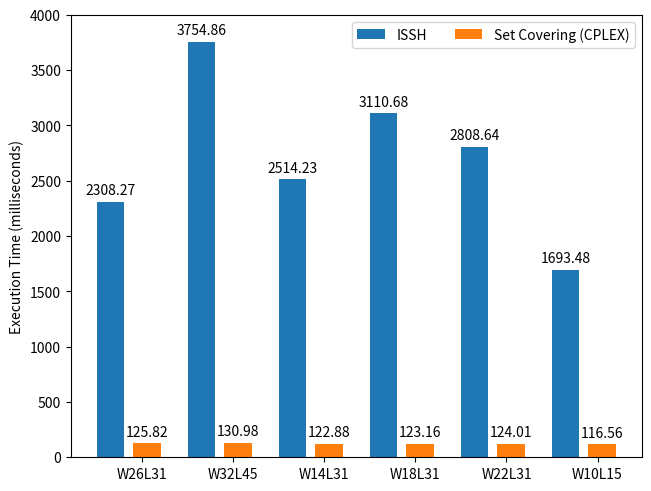

Write the Python code that produced this figure.
import matplotlib.pyplot as plt
import numpy as np

species = ("W26L31", "W32L45", "W14L31", "W18L31", "W22L31", "W10L15")

penguin_means = {
    'ISSH': (2308.27, 3754.86, 2514.23, 3110.68, 2808.64, 1693.48),
    'Set Covering (CPLEX)': (125.82, 130.98, 122.88, 123.16, 124.01, 116.56),
}

x = np.arange(len(species))  # the label locations
width = 0.3
padding = 0.1  # padding between groups of bars
multiplier = 0

fig, ax = plt.subplots(layout='constrained')

for attribute, measurement in penguin_means.items():
    offset = width * multiplier + padding * multiplier
    rects = ax.bar(x + offset, measurement, width, label=attribute)
    ax.bar_label(rects, padding=3)
    multiplier += 1

# Add some text for labels, title and custom x-axis tick labels, etc.
ax.set_ylabel('Execution Time (milliseconds)')
ax.set_xticks(x + width + padding / 2, species)
ax.legend(loc='upper right', ncols=2)
ax.set_ylim(0, 4000)

plt.show()
